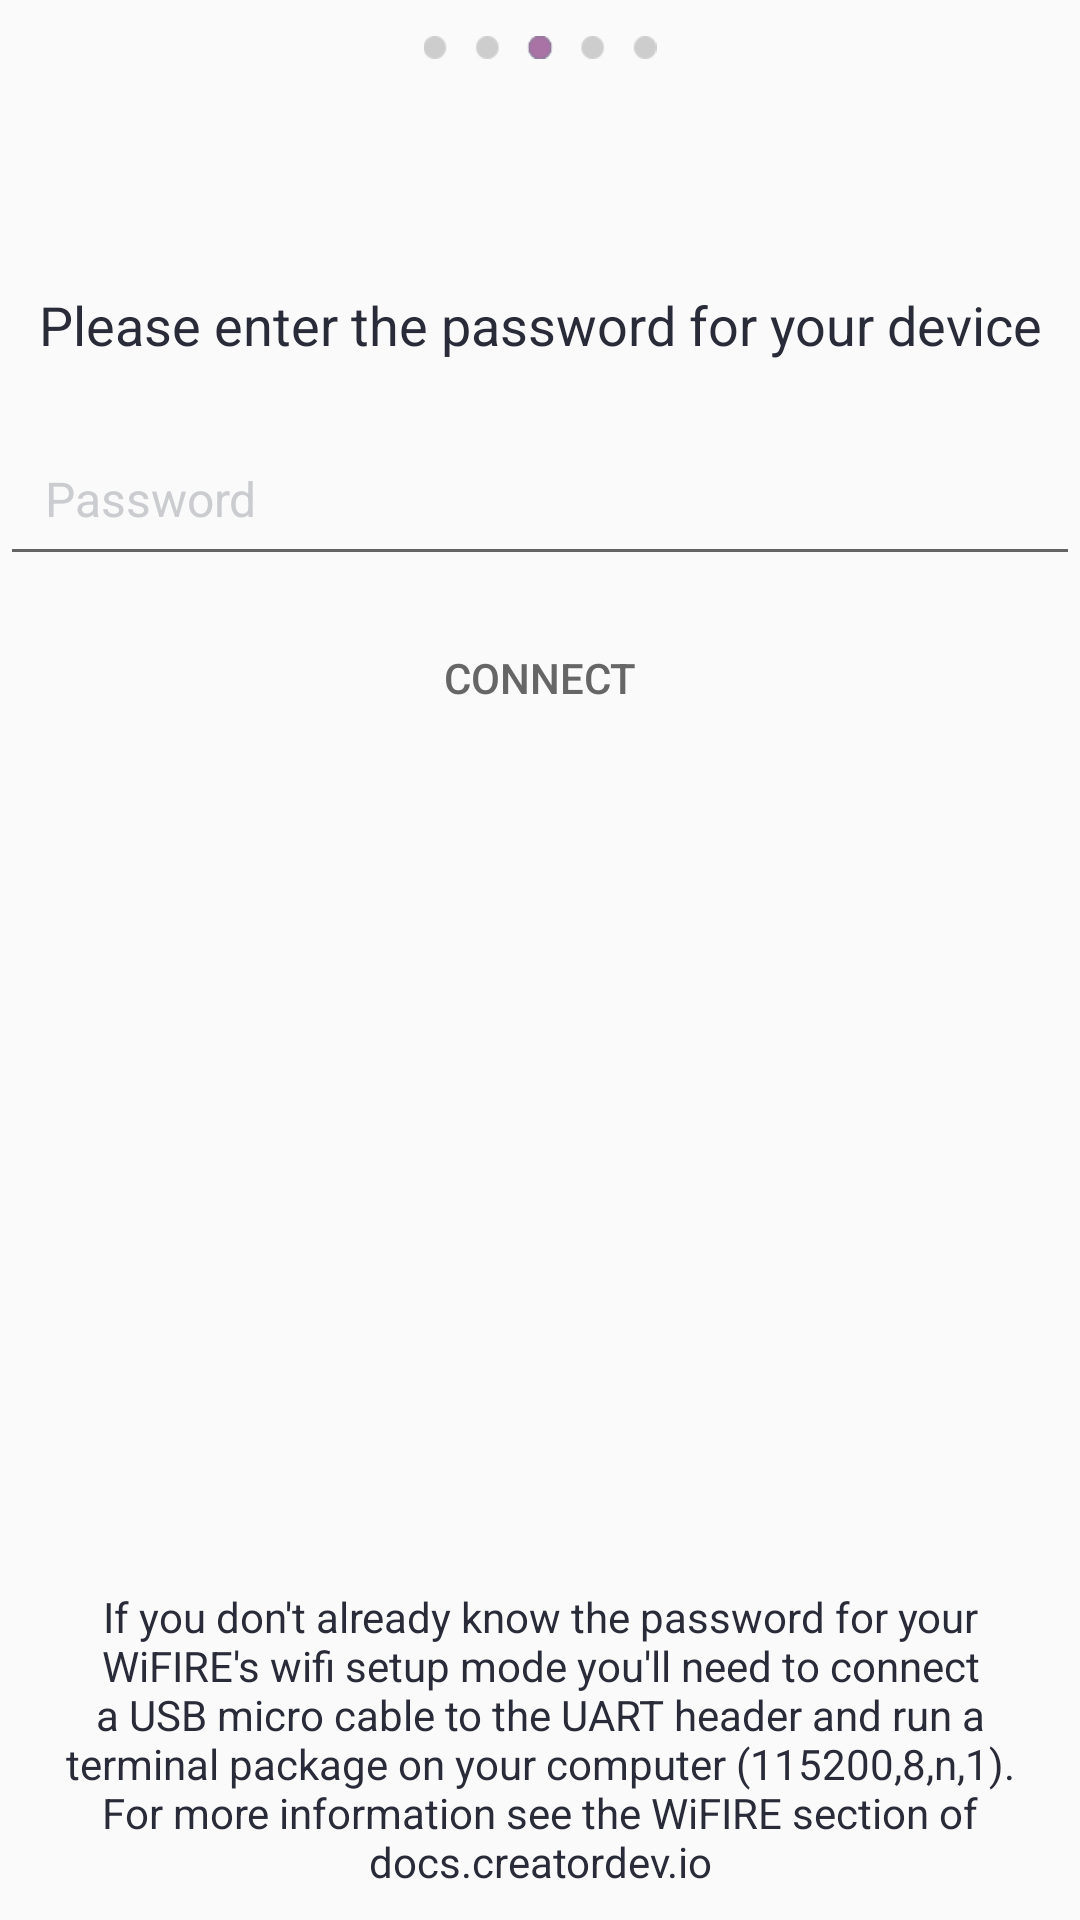

Produce the Android XML layout that renders to this screen, including the resource entries it uses.
<!-- AndroidManifest.xml: application theme HobbyistNoActionBarTheme -->
<!-- res/layout/frag_login_to_device.xml -->
<?xml version="1.0" encoding="utf-8"?>
<RelativeLayout
    xmlns:android="http://schemas.android.com/apk/res/android"
    style="@style/HobbyistFragmentStyle"
    >

    <LinearLayout
        android:orientation="vertical"
        android:layout_height="match_parent"
        android:layout_width="match_parent"
        >

        <ImageView
            android:id="@+id/dots"
            style="@style/Dots"
            android:src="@drawable/dots_3"
            />

        <TextView
            android:id="@+id/chosenSSIDField"
            android:layout_width="match_parent"
            android:layout_height="wrap_content"
            android:layout_marginBottom="@dimen/login_to_device_space"
            style="@style/SetupGuideTextCentered"
            />

        <TextView
            android:layout_width="match_parent"
            android:layout_height="wrap_content"
            android:layout_marginBottom="@dimen/login_to_device_space"
            android:text="@string/please_enter_the_password_for_your_device"
            style="@style/SetupGuideTextCentered"
            />

        <EditText
            style="@style/RoundedEditText"
            android:id="@+id/passwordField"
            android:inputType="textPassword"
            android:textColorHint="@color/gray"
            android:hint="@string/password"
            android:layout_marginBottom="@dimen/login_to_device_space"
            />
        
        <Button
            android:id="@+id/connect"
            android:layout_height="@dimen/button_height"
            android:layout_width="match_parent"
            android:text="@string/connect_button_text"
            android:enabled="false"
            style="@style/CreatorButton"
            />
    </LinearLayout>

    <TextView
        android:layout_width="match_parent"
        android:layout_height="wrap_content"
        style="@style/SetupGuideTextCenteredSmall"
        android:layout_alignParentBottom="true"
        android:text="@string/login_to_device_hint"/>
</RelativeLayout>
<!-- resources referenced by this layout -->
<resources>
  <color name="gray">#FFCBCCD0</color>
  <dimen name="button_height">48dp</dimen>
  <dimen name="login_to_device_space">10dp</dimen>
  <!-- drawable dots_3: png bitmap (drawable-xhdpi, 907 bytes) -->
  <string name="connect_button_text">Connect</string>
  <string name="login_to_device_hint">If you don\'t already know the password for your WiFIRE\'s wifi setup mode you\'ll need to connect a USB micro cable to the UART header and run a terminal package on your computer (115200,8,n,1). For more information see the WiFIRE section of docs.creatordev.io</string>
  <string name="password">Password</string>
  <string name="please_enter_the_password_for_your_device">Please enter the password for your device</string>
  <style name="CreatorButton" parent="BaseButton">
          <item name="android:background">@drawable/base_button_selector</item>
          <item name="android:maxLines">1</item>
          <item name="android:paddingLeft">5dp</item>
          <item name="android:paddingRight">5dp</item>
          <item name="android:textColor">@drawable/base_button_text_color_selector</item>
      </style>
  <style name="Dots">
          <item name="android:layout_gravity">center_horizontal</item>
          <item name="android:padding">12dp</item>
          <item name="android:layout_width">match_parent</item>
          <item name="android:layout_height">wrap_content</item>
      </style>
  <style name="HobbyistFragmentStyle">
          <item name="android:layout_height">match_parent</item>
          <item name="android:layout_width">match_parent</item>
          <item name="android:orientation">vertical</item>
          <item name="android:layout_margin">@dimen/navigation_drawer_fragment_layout_margin</item>
          <item name="android:layout_gravity">top</item>
      </style>
  <style name="RoundedEditText">
          <item name="android:textSize">@dimen/rounded_edit_text_size</item>
          <item name="android:layout_height">wrap_content</item>
          <item name="android:layout_width">match_parent</item>
          <item name="android:padding">@dimen/edit_text_padding</item>
          
      </style>
  <style name="SetupGuideTextCentered" parent="SetupGuideTextWithPadding">
          <item name="android:gravity">center</item>
      </style>
  <style name="SetupGuideTextCenteredSmall" parent="SetupGuideTextWithPadding">
          <item name="android:gravity">center</item>
          <item name="android:textSize">@dimen/very_very_small_label_text_size</item>
      </style>
  <style name="HobbyistNoActionBarTheme" parent="Theme.AppCompat.Light.NoActionBar">
          <item name="android:windowNoTitle">true</item>
      </style>
  <style name="BaseButton" />
  <!-- drawable base_button_text_color_selector (drawable) -->
  <?xml version="1.0" encoding="utf-8"?>
  <selector xmlns:android="http://schemas.android.com/apk/res/android">
      <item android:state_pressed="true" android:state_enabled="true"
            android:color="@color/white"/>
      <item android:state_pressed="false" android:state_enabled="true"
            android:color="@color/theme_purple"/>
      <item android:state_enabled="false"
            android:color="#666666"/>
  </selector>
  <dimen name="navigation_drawer_fragment_layout_margin">25dp</dimen>
  <dimen name="rounded_edit_text_size">16sp</dimen>
  <dimen name="edit_text_padding">15dp</dimen>
  <style name="SetupGuideTextWithPadding" parent="SetupGuideText">
          <item name="android:padding">10dp</item>
      </style>
  <dimen name="very_very_small_label_text_size">14sp</dimen>
  <color name="white">#ffffff</color>
  <color name="theme_purple">#72166b</color>
  <style name="SetupGuideText">
          <item name="android:gravity">left</item>
          <item name="android:textSize">@dimen/very_small_label_text_size</item>
          <item name="android:textColor">@color/theme_dark_grey</item>
      </style>
  <dimen name="very_small_label_text_size">18sp</dimen>
  <color name="theme_dark_grey">#292c38</color>
</resources>
